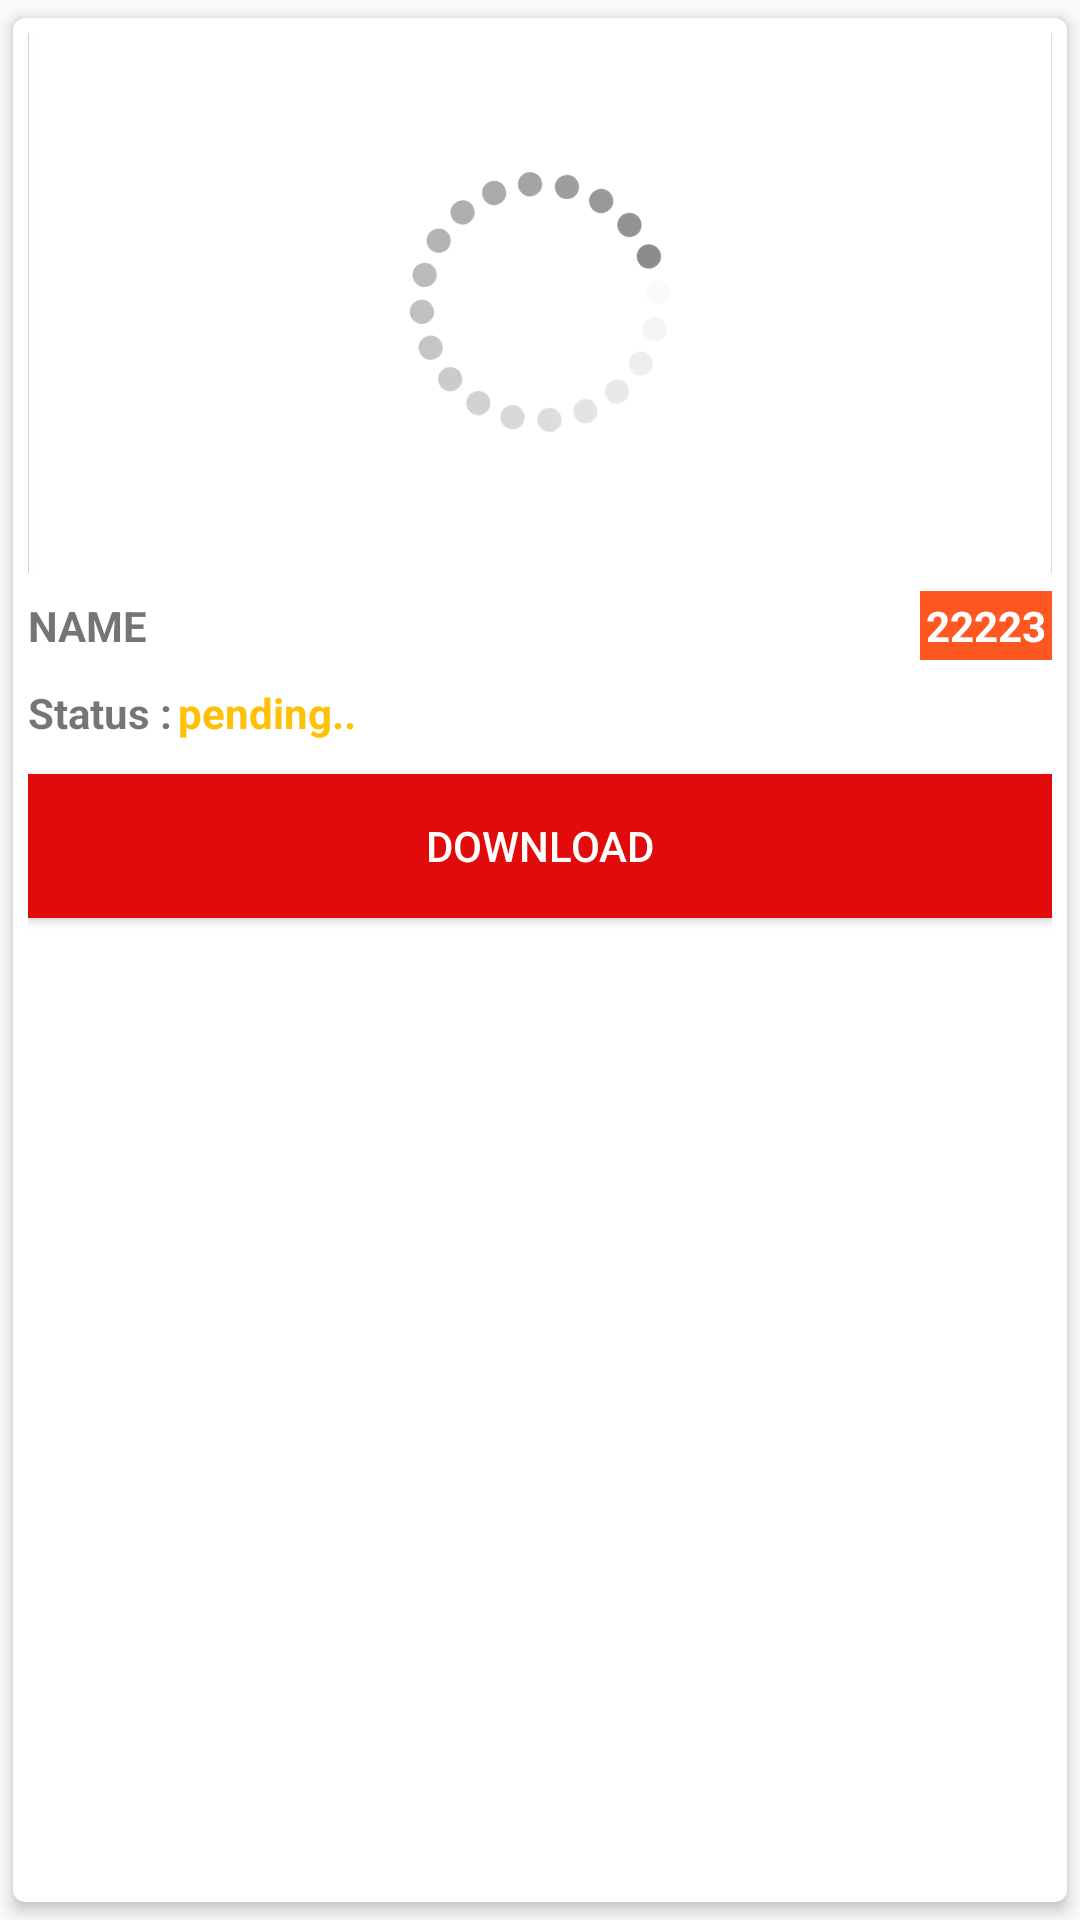

Here is an Android app screen rendered from its layout file. Give the layout XML and the strings, colors and styles it references.
<!-- AndroidManifest.xml: application theme AppTheme -->
<!-- res/layout/cart_item_view.xml -->
<?xml version="1.0" encoding="utf-8"?>
<androidx.cardview.widget.CardView
    xmlns:android="http://schemas.android.com/apk/res/android"
    android:layout_width="175dp"
    android:layout_height="300dp"
    xmlns:app="http://schemas.android.com/apk/res-auto"
    android:background="#fff"
    app:cardCornerRadius="4dp"
    app:cardElevation="3dp"
    app:contentPadding="5dp"
    app:cardUseCompatPadding="true"
    >


    <LinearLayout
        android:orientation="vertical"
        android:layout_width="match_parent"
        android:layout_height="match_parent">

        <ImageView
            android:src="@drawable/loading"
            android:adjustViewBounds="true"
            android:scaleType="centerCrop"
            android:id="@+id/cartitemphotoId"
            android:layout_width="match_parent"
            android:layout_height="180dp" />

        <RelativeLayout
            android:layout_marginTop="6dp"
            android:gravity="bottom"
            android:layout_width="match_parent"
            android:layout_height="wrap_content">

            <TextView
                android:paddingTop="2dp"
                android:textAllCaps="true"
                android:textStyle="bold"
                android:id="@+id/cartnameitemId"
                android:text="name"
                android:layout_width="80dp"
                android:layout_height="22dp" />

            <TextView
                android:gravity="center"
                android:id="@+id/cartitempriceId"
                android:layout_width="wrap_content"
                android:layout_height="wrap_content"
                android:layout_alignParentRight="true"
                android:layout_toEndOf="@+id/itemnameId"
                android:layout_toRightOf="@+id/itemnameId"
                android:background="#FF5722"
                android:text="22223"
                android:textColor="#fff"
                android:padding="2dp"
                android:textStyle="bold"
                />

        </RelativeLayout>

        <RelativeLayout
            android:layout_marginTop="6dp"
            android:gravity="bottom"
            android:layout_width="match_parent"
            android:layout_height="wrap_content">

            <TextView
                android:id="@+id/stat"
                android:paddingTop="2dp"
                android:textStyle="bold"
                android:text="Status :"
                android:layout_width="wrap_content"
                android:layout_height="22dp" />

            <TextView
                android:id="@+id/statusId"
                android:gravity="center"
                android:layout_width="wrap_content"
                android:layout_height="wrap_content"
                android:layout_toRightOf="@+id/stat"
                android:text="pending.."
                android:textColor="#FFC107"
                android:padding="2dp"
                android:textStyle="bold"
                />

        </RelativeLayout>


        <Button
            android:id="@+id/cartitembutId"
            android:textColor="#fff"
            android:background="#E20B0B"
            android:layout_marginTop="9dp"
            android:text="Download"
            android:layout_width="match_parent"
            android:layout_height="wrap_content" />

    </LinearLayout>


</androidx.cardview.widget.CardView>
<!-- resources referenced by this layout -->
<resources>
  <!-- drawable loading: png bitmap (drawable, 37800 bytes) -->
  <style name="AppTheme" parent="Theme.AppCompat.Light.DarkActionBar">
          
          <item name="colorPrimary">@color/colorPrimary</item>
          <item name="colorPrimaryDark">@color/colorPrimaryDark</item>
          <item name="colorAccent">@color/colorAccent</item>
      </style>
  <color name="colorPrimary">#1A2980</color>
  <color name="colorPrimaryDark">#1A2980</color>
  <color name="colorAccent">#1A2980</color>
</resources>
